The GitHub repository thinamawijesekara09/Audiogram-app contains a labelled image folder "dataset_split.1" with 6 categories: mild, moderate, moderately severe, normal, profound, severe. Examples follow, each with its label.

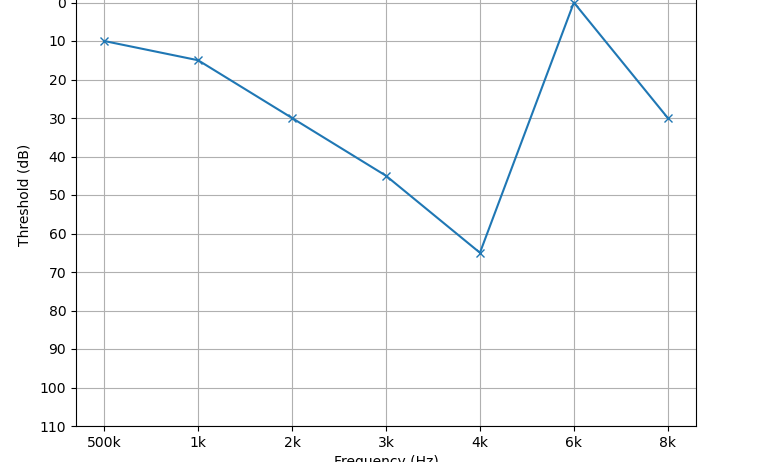
Label: mild

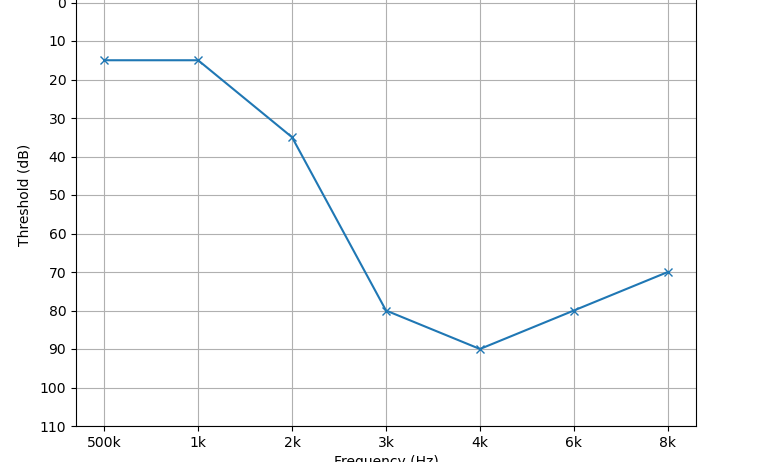
Label: moderate

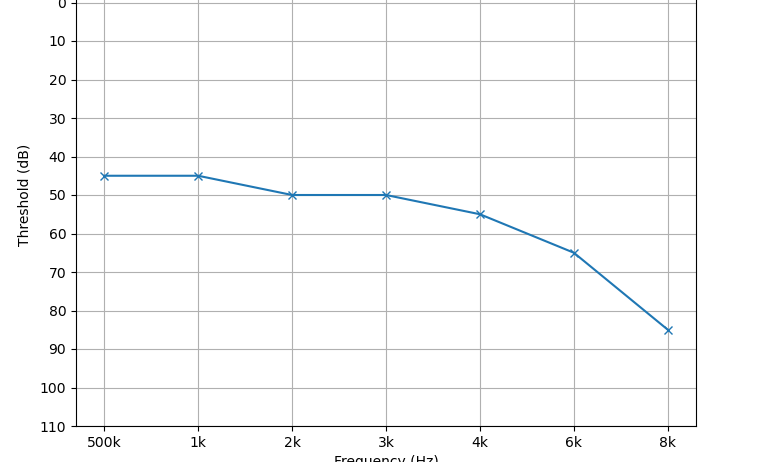
Label: moderately severe

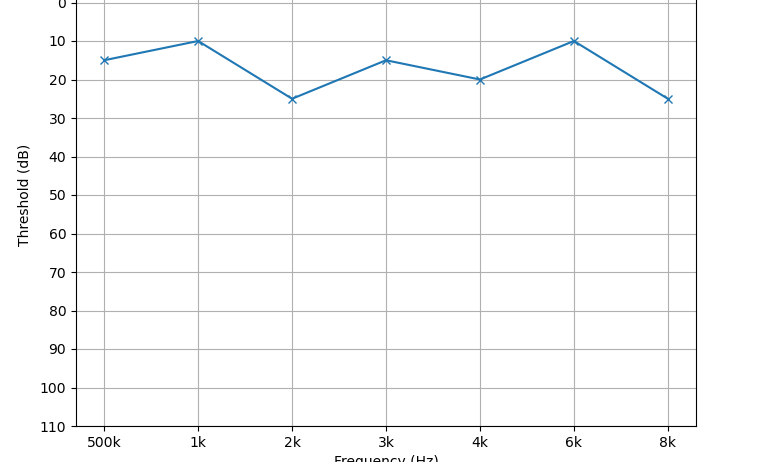
Label: normal

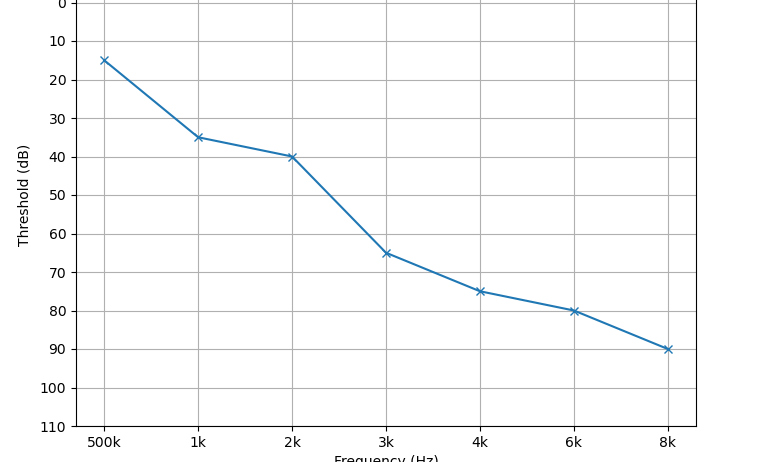
Label: moderately severe

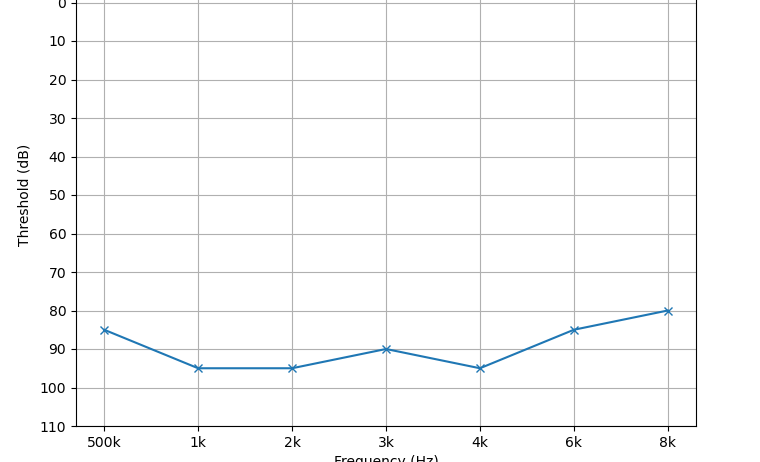
Label: severe
